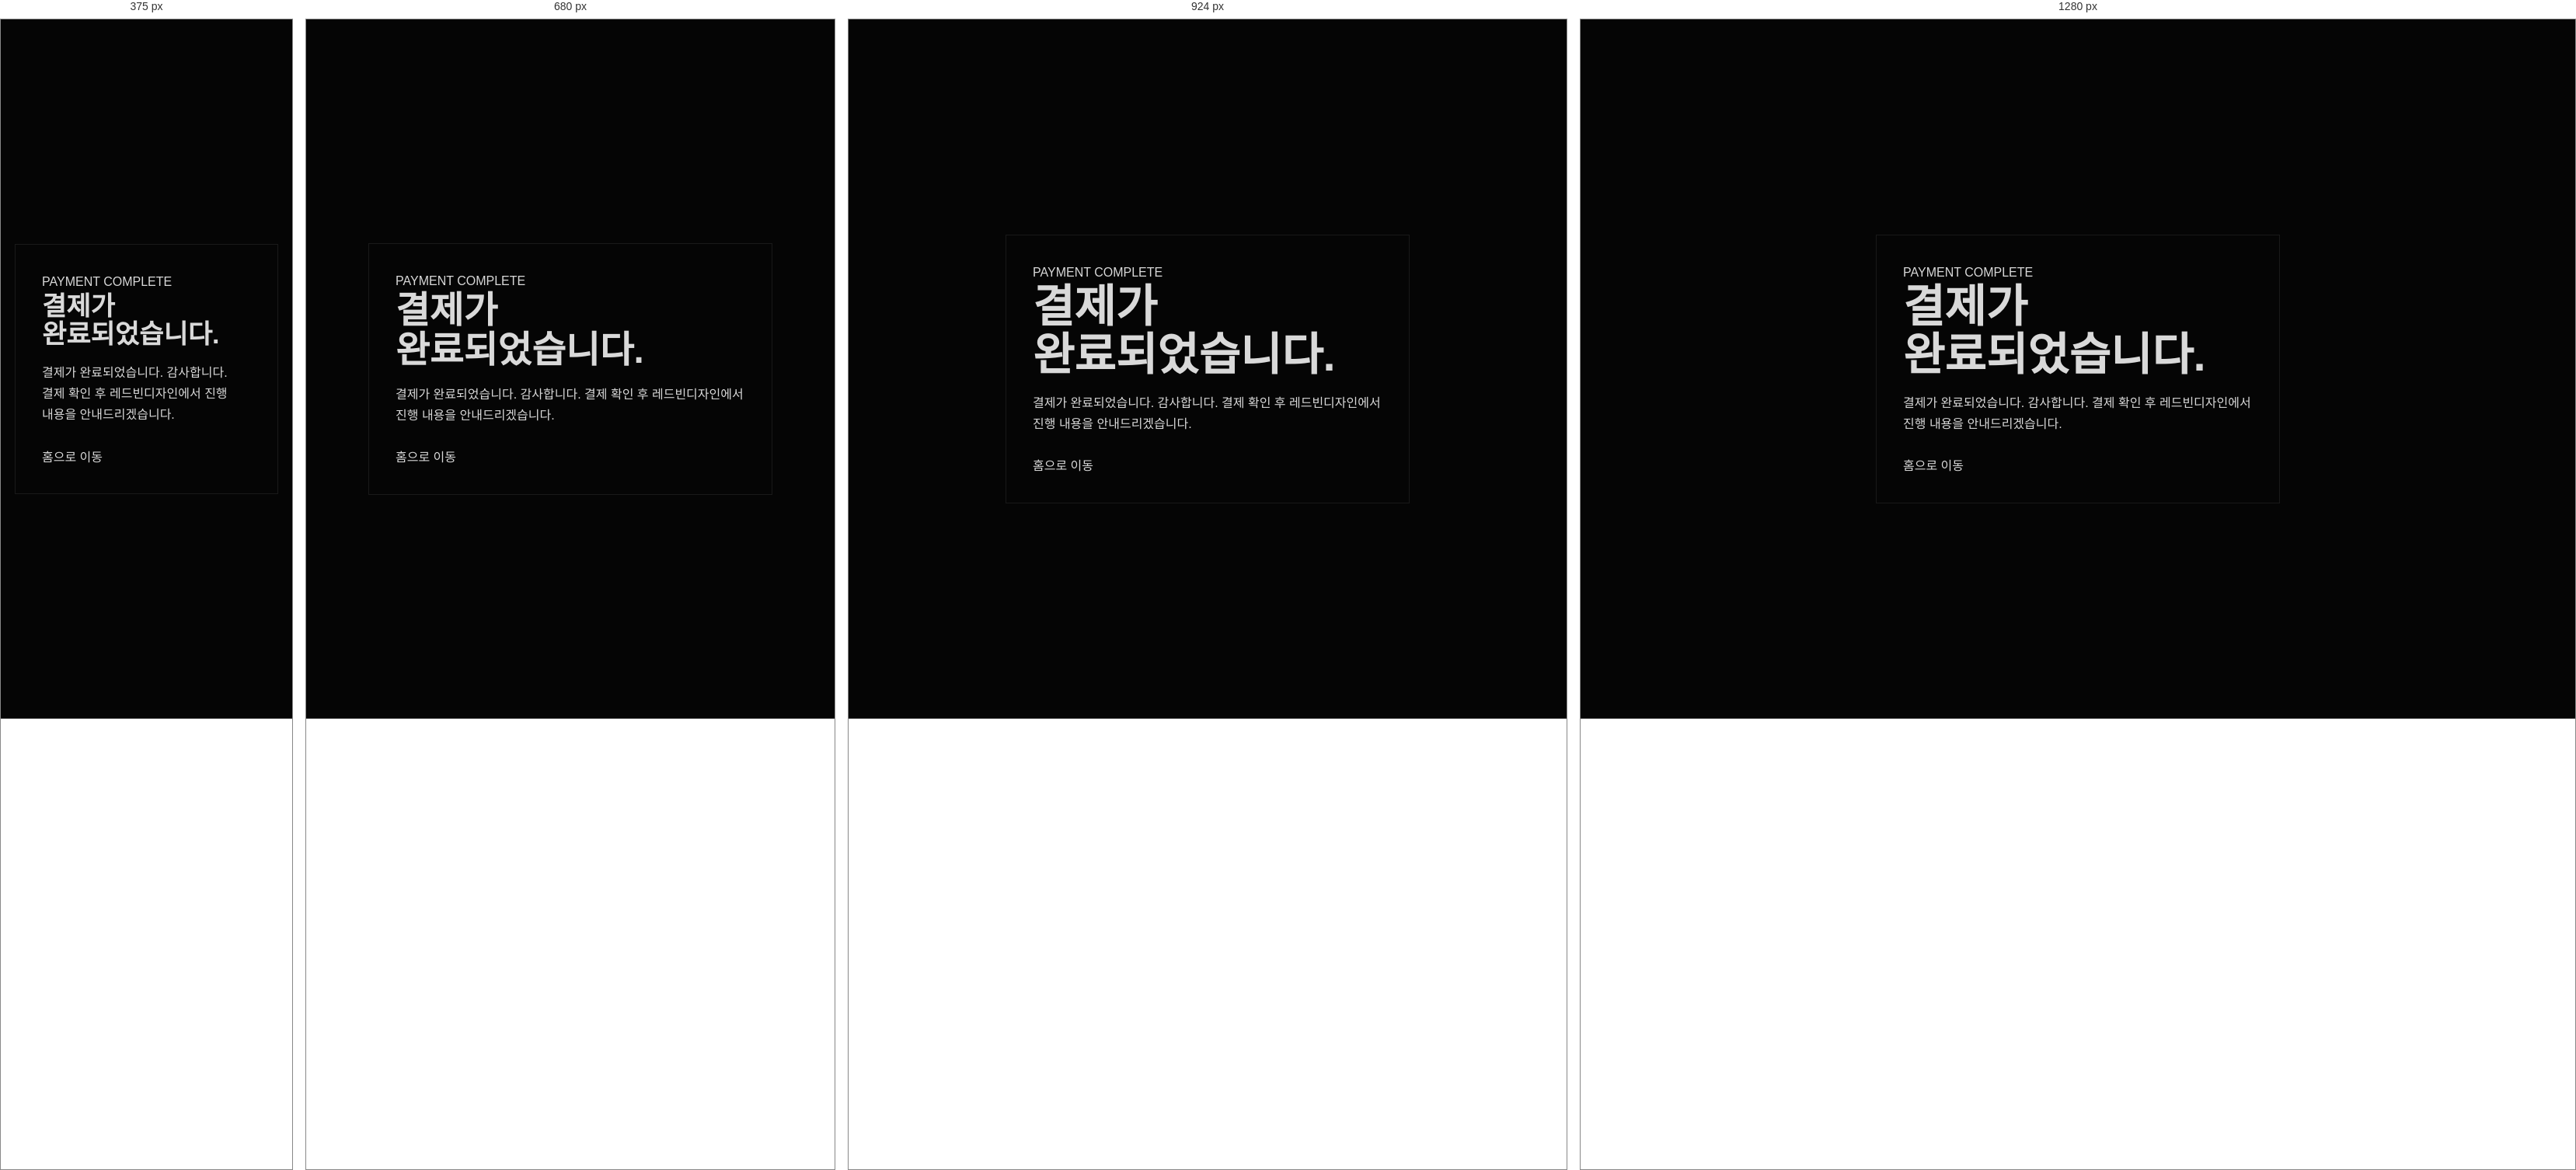
Rendered at 375 px, 680 px, 924 px and 1280 px, left to right.

<!-- file: payment-complete.html -->
<!doctype html>
<html lang="ko">
<head>
  <meta charset="utf-8">
  <meta name="viewport" content="width=device-width, initial-scale=1">
  <title>결제 완료 | 레드빈디자인</title>
  <meta name="robots" content="noindex, nofollow">
  <link rel="stylesheet" href="style.css">
  <style>
    .result-page {
      min-height: 100vh;
      display: grid;
      place-items: center;
      padding: 40px 18px;
      background: #050505;
    }

    .result-box {
      width: min(100%, 520px);
      padding: 34px;
      background: var(--panel);
      border: 1px solid var(--line);
    }

    .result-box h1 {
      margin-bottom: 18px;
      font-size: clamp(34px, 7vw, 58px);
      line-height: 1.06;
    }

    .result-box p {
      color: var(--silver);
      line-height: 1.7;
    }

    .result-actions {
      display: flex;
      flex-wrap: wrap;
      gap: 12px;
      margin-top: 28px;
    }
  </style>
</head>
<body>
  <main class="result-page">
    <section class="result-box">
      <p class="eyebrow">PAYMENT COMPLETE</p>
      <h1>결제가 완료되었습니다.</h1>
      <p>결제가 완료되었습니다. 감사합니다. 결제 확인 후 레드빈디자인에서 진행 내용을 안내드리겠습니다.</p>
      <div class="result-actions">
        <a class="btn primary" href="/">홈으로 이동</a>
      </div>
    </section>
  </main>
</body>
</html>


/* @media block from style.css */
@media (max-width: 768px) {
  .site-logo-img {
    height: 26px;
  }
}

/* @media block from style.css */
@media (max-width: 1080px) {
  .product-categories-grid {
    grid-template-columns: repeat(3, 1fr);
  }
}

/* @media block from style.css */
@media (max-width: 768px) {
  #product-categories {
    scroll-margin-top: 90px;
  }
}

/* @media block from style.css */
@media (max-width: 640px) {
  .product-categories-grid {
    grid-template-columns: repeat(2, 1fr);
  }
  .product-categories-wrap {
    margin-top: 36px;
    padding-top: 28px;
  }
}

/* @media block from style.css */
@media (max-width: 1080px) {
  .about-layout { grid-template-columns: 1fr; gap: 40px; }
  .service-grid { grid-template-columns: repeat(2, 1fr); }
  .service-item:nth-child(3n) { border-right: 1px solid var(--line); }
  .service-item:nth-child(2n) { border-right: none; }
  .service-item:nth-child(n+5) { border-bottom: none; }
  .service-item:nth-child(4) { border-bottom: 1px solid var(--line); }
  .pricing-layout { grid-template-columns: 1fr; }
  .pricing-visual { position: static; }
  .contact-layout { grid-template-columns: 1fr; }
  .review-grid { grid-template-columns: 1fr; }
  .review-item { border-right: none; border-bottom: 1px solid var(--line); }
  .review-item:last-child { border-bottom: none; }
}

/* @media block from style.css */
@media (max-width: 720px) {
  .nav, .header-cta { display: none; }
  .menu-btn { display: flex; }
  .hero-title { font-size: clamp(2.6rem, 11vw, 4rem); }
  .hero-visual { right: -20vw; width: 90vw; opacity: 0.35; }
  .service-grid { grid-template-columns: 1fr; border-radius: 12px; }
  .service-item { border-right: none !important; }
  .service-item:nth-child(n+2) { border-bottom: 1px solid var(--line); }
  .service-item:last-child { border-bottom: none !important; }
  .strength-grid { grid-template-columns: 1fr; }
  .stats { grid-template-columns: repeat(3, 1fr); gap: 12px; }
  .process-steps { gap: 6px; }
  .step-arrow { display: none; }
  .step { min-width: 140px; padding: 20px 16px; }
  .hero-meta { flex-wrap: wrap; gap: 8px; }
  /* Wheel mobile */
  .wheel-header { flex-direction: column; align-items: flex-start; gap: 16px; }
  .wheel-desc { white-space: normal; max-width: 100%; }
  /* 모바일: 활성 카드 80vw, 스테이지 높이 clamp 기반으로 정확히 추적 */
  .wheel-card { width: clamp(200px, 80vw, 480px); }
  .wheel-stage {
    padding-top: min(9vw, 72px);
    height: calc(min(9vw, 72px) + min(80vw, 480px) * 9 / 16 + 60px);
  }
  .wheel-deck { top: min(9vw, 72px); }
  /* 모바일 원호: R=64vw, θ=22°→x=24vw,y=5vw / θ=35°→x=37vw,y=12vw */
  .wheel-card.is-prev {
    transform: translateX(calc(-50% - 24vw)) translateY(5vw) scale(0.50) rotateZ(-22deg);
  }
  .wheel-card.is-next {
    transform: translateX(calc(-50% + 24vw)) translateY(5vw) scale(0.50) rotateZ(22deg);
  }
  .wheel-card.is-far-prev {
    transform: translateX(calc(-50% - 37vw)) translateY(12vw) scale(0.35) rotateZ(-35deg);
  }
  .wheel-card.is-far-next {
    transform: translateX(calc(-50% + 37vw)) translateY(12vw) scale(0.35) rotateZ(35deg);
  }
}

/* @media block from style.css */
@media (max-width: 767px) {
  .kakao-float {
    right: 16px;
    bottom: 20px;
    padding: 9px 14px 9px 12px;
    font-size: 0.78rem;
    gap: 6px;
  }
  .kakao-float svg {
    width: 18px;
    height: 18px;
  }
}